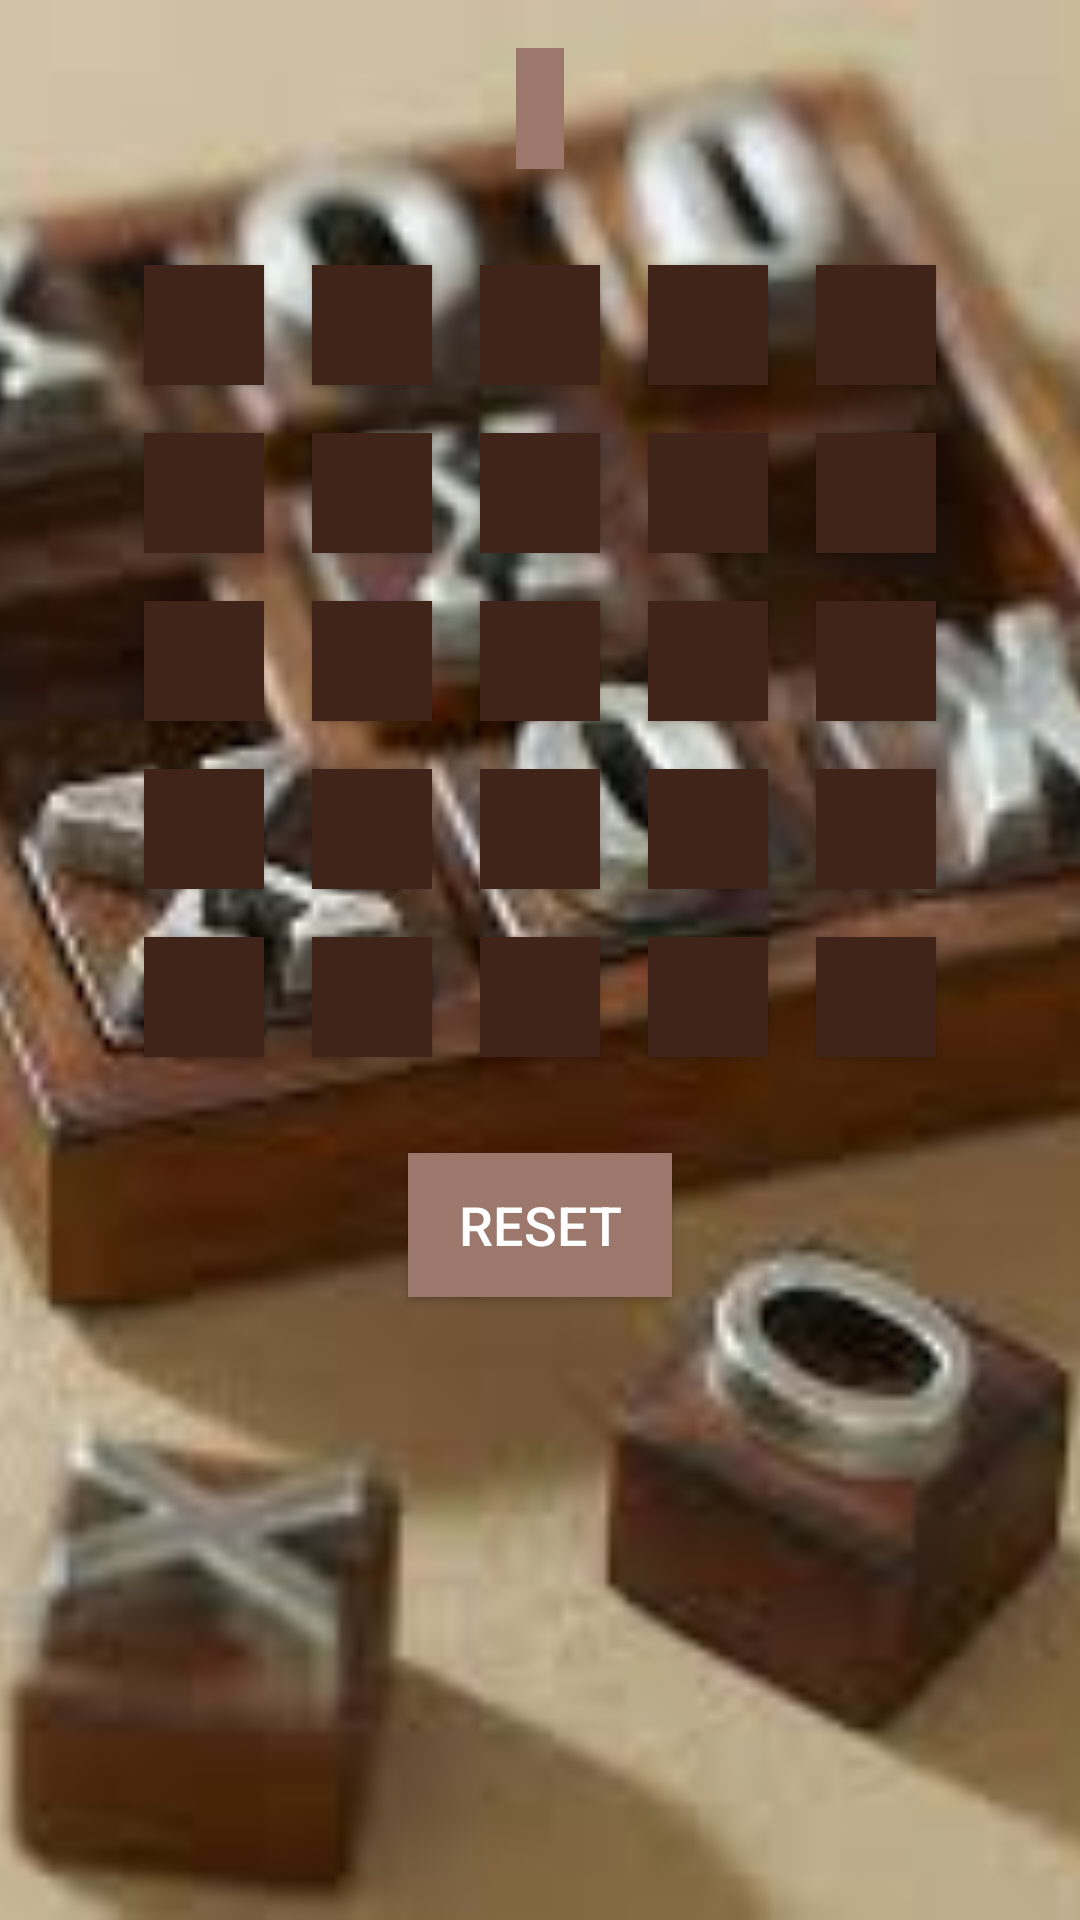

The Android layout XML behind this screen, and the referenced resources:
<!-- AndroidManifest.xml: application theme AppTheme -->
<!-- res/layout/activity_ultra_mode.xml -->
<?xml version="1.0" encoding="utf-8"?>
<RelativeLayout xmlns:android="http://schemas.android.com/apk/res/android"
    xmlns:tools="http://schemas.android.com/tools"
    android:layout_width="match_parent"
    android:layout_height="match_parent"
    tools:context="com.example.android.tictactoe.UltraMode">

    <ImageView
        style="@style/ImageViewStyle"
        android:contentDescription="@string/app_name"
        android:src="@drawable/tictac" />


    <TableLayout
        android:id="@+id/glGameBoard"
        style="@style/TableLayoutUltra"
        android:layout_below="@+id/info">


        <TableRow>

            <Button
                android:id="@+id/button00"
                style="@style/ButtonStyleUltra" />

            <Button
                android:id="@+id/button01"
                style="@style/ButtonStyleUltra" />

            <Button
                android:id="@+id/button02"
                style="@style/ButtonStyleUltra" />

            <Button
                android:id="@+id/button03"
                style="@style/ButtonStyleUltra" />

            <Button
                android:id="@+id/button04"
                style="@style/ButtonStyleUltra" />

        </TableRow>


        <TableRow>

            <Button
                android:id="@+id/button10"
                style="@style/ButtonStyleUltra" />

            <Button
                android:id="@+id/button11"
                style="@style/ButtonStyleUltra" />

            <Button
                android:id="@+id/button12"
                style="@style/ButtonStyleUltra" />

            <Button
                android:id="@+id/button13"
                style="@style/ButtonStyleUltra" />

            <Button
                android:id="@+id/button14"
                style="@style/ButtonStyleUltra" />

        </TableRow>


        <TableRow>

            <Button
                android:id="@+id/button20"
                style="@style/ButtonStyleUltra" />

            <Button
                android:id="@+id/button21"
                style="@style/ButtonStyleUltra" />

            <Button
                android:id="@+id/button22"
                style="@style/ButtonStyleUltra" />

            <Button
                android:id="@+id/button23"
                style="@style/ButtonStyleUltra" />

            <Button
                android:id="@+id/button24"
                style="@style/ButtonStyleUltra" />
        </TableRow>

        <TableRow>

            <Button
                android:id="@+id/button30"
                style="@style/ButtonStyleUltra" />

            <Button
                android:id="@+id/button31"
                style="@style/ButtonStyleUltra" />

            <Button
                android:id="@+id/button32"
                style="@style/ButtonStyleUltra" />

            <Button
                android:id="@+id/button33"
                style="@style/ButtonStyleUltra" />

            <Button
                android:id="@+id/button34"
                style="@style/ButtonStyleUltra" />


        </TableRow>

        <TableRow>

            <Button
                android:id="@+id/button40"
                style="@style/ButtonStyleUltra" />

            <Button
                android:id="@+id/button41"
                style="@style/ButtonStyleUltra" />

            <Button
                android:id="@+id/button42"
                style="@style/ButtonStyleUltra" />

            <Button
                android:id="@+id/button43"
                style="@style/ButtonStyleUltra" />

            <Button
                android:id="@+id/button44"
                style="@style/ButtonStyleUltra" />

        </TableRow>

    </TableLayout>


    <TextView
        android:id="@+id/info"
        style="@style/TextViewStyle" />


    <Button
        android:id="@+id/reset"
        style="@style/ResetButtonStyle"
        android:layout_below="@+id/glGameBoard"
        android:text="@string/Reset" />

</RelativeLayout>
<!-- resources referenced by this layout -->
<resources>
  <!-- drawable tictac: jpg bitmap (drawable, 6483 bytes) -->
  <string name="Reset">RESET</string>
  <string name="app_name">Tic Tac Toe</string>
  <style name="ButtonStyleUltra">
          <item name="android:layout_width">40dp</item>
          <item name="android:layout_height">40dp</item>
          <item name="android:background">#40241a</item>
          <item name="android:layout_margin">8dp</item>
          <item name="android:gravity">center</item>
          <item name="android:textColor">#FFFFFF</item>
          <item name="android:textSize">30sp</item>
      </style>
  <style name="ImageViewStyle">
          <item name="android:layout_width">match_parent</item>
          <item name="android:layout_height">match_parent</item>
          <item name="android:alpha">1</item>
          <item name="android:scaleType">centerCrop</item>
      </style>
  <style name="ResetButtonStyle">
          <item name="android:layout_width">wrap_content</item>
          <item name="android:layout_height">wrap_content</item>
          <item name="android:layout_centerHorizontal">true</item>
          <item name="android:layout_margin">16dp</item>
          <item name="android:background">#9c786c</item>
          <item name="android:padding">8dp</item>
          <item name="android:textColor">#FFFFFF</item>
          <item name="android:textSize">18sp</item>
      </style>
  <style name="TableLayoutUltra">
          <item name="android:layout_width">wrap_content</item>
          <item name="android:layout_height">wrap_content</item>
          <item name="android:layout_centerHorizontal">true</item>
          <item name="android:columnCount">5</item>
          <item name="android:rowCount">5</item>
          <item name="android:padding">8dp</item>
      </style>
  <style name="TextViewStyle">
          <item name="android:layout_width">wrap_content</item>
          <item name="android:layout_height">wrap_content</item>
          <item name="android:layout_centerHorizontal">true</item>
          <item name="android:layout_margin">16dp</item>
          <item name="android:background">#9c786c</item>
          <item name="android:padding">8dp</item>
          <item name="android:textColor">#FFFFFF</item>
          <item name="android:textSize">18sp</item>
      </style>
  <style name="AppTheme" parent="Theme.AppCompat.Light.DarkActionBar">
          
          <item name="colorPrimary">#9c786c</item>
          <item name="colorPrimaryDark">#40241a</item>
          <item name="colorAccent">#6d4c41</item>
      </style>
</resources>
